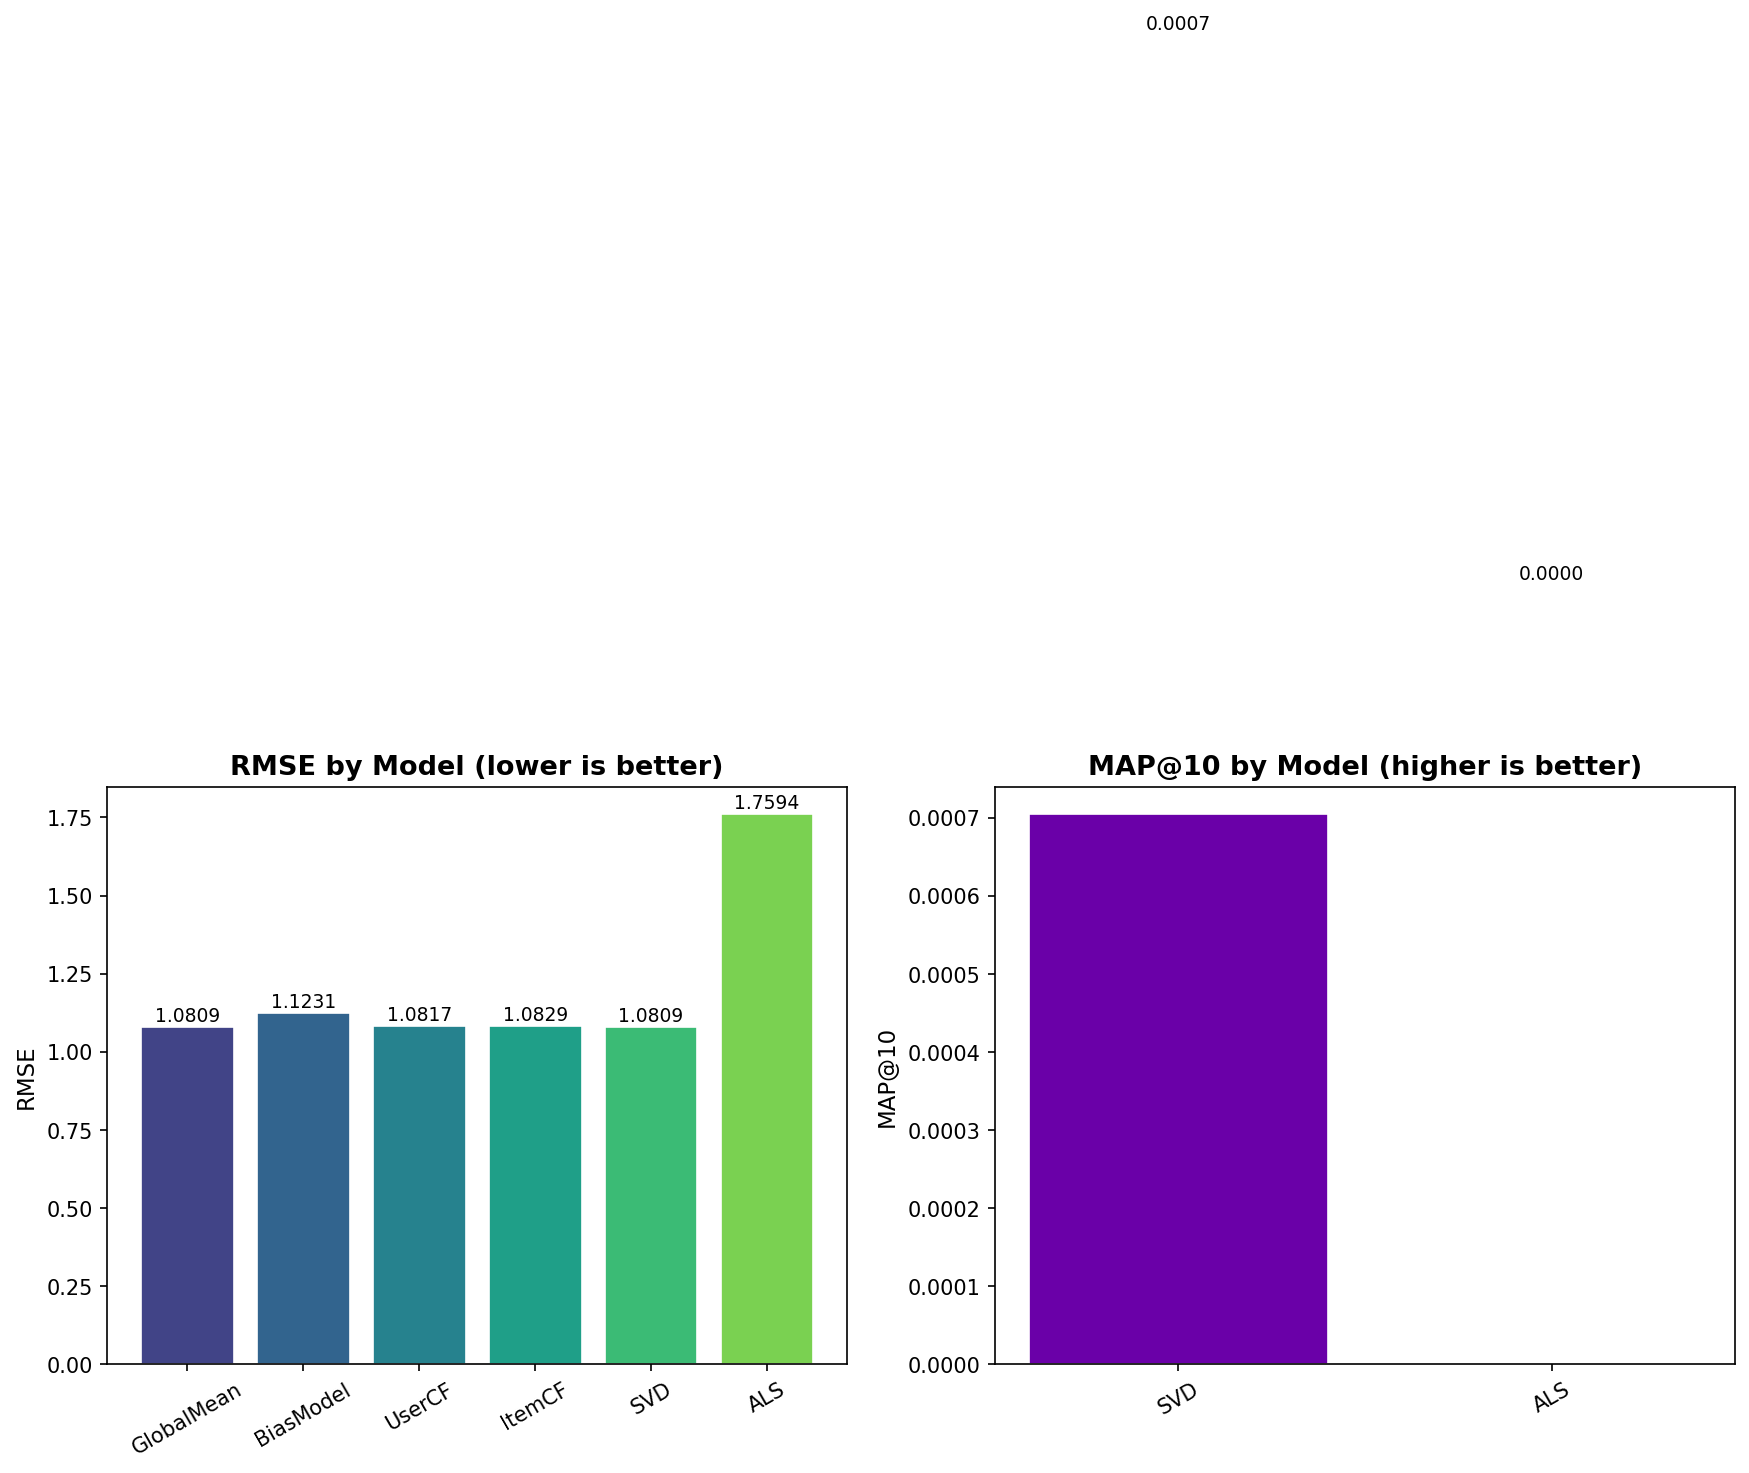

The file beside this chart, header and first rows:
Model, RMSE, MAE, N_preds, MAP@K, P@K, R@K, Coverage, N_rec_users
GlobalMean, 1.081, 0.9154, 21563, , , , , 0
BiasModel, 1.123, 0.8828, 21563, , , , , 0
UserCF, 1.082, 0.916, 21563, , , , , 0
ItemCF, 1.083, 0.9164, 21563, , , , , 0
SVD, 1.081, 0.9154, 21563, 0.0007042, 0.000626, 0.00626, 0.001967, 1000
ALS, 1.759, 1.401, 21563, 0.0, 0.0, 0.0, 0.09929, 305
